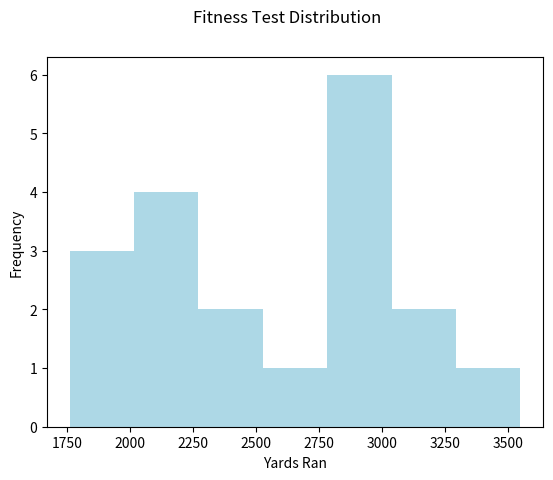

The script that saved this image:
import matplotlib.pyplot as plt
#scores showing how many yards students ran in 12 minutes
# 1 mile = 1,760 yards
fitness_test=[2901,1760,3000,2824,3235,2050,2265,2500,2400,2625,3550,1850,1890,3200,2900,2975,3000,2220,2250]
fitness_test.sort()
plt.hist(fitness_test, bins = 7, color = "lightblue")
plt.ylabel("Frequency")
plt.xlabel("Yards Ran")
plt.suptitle("Fitness Test Distribution")
plt.show()